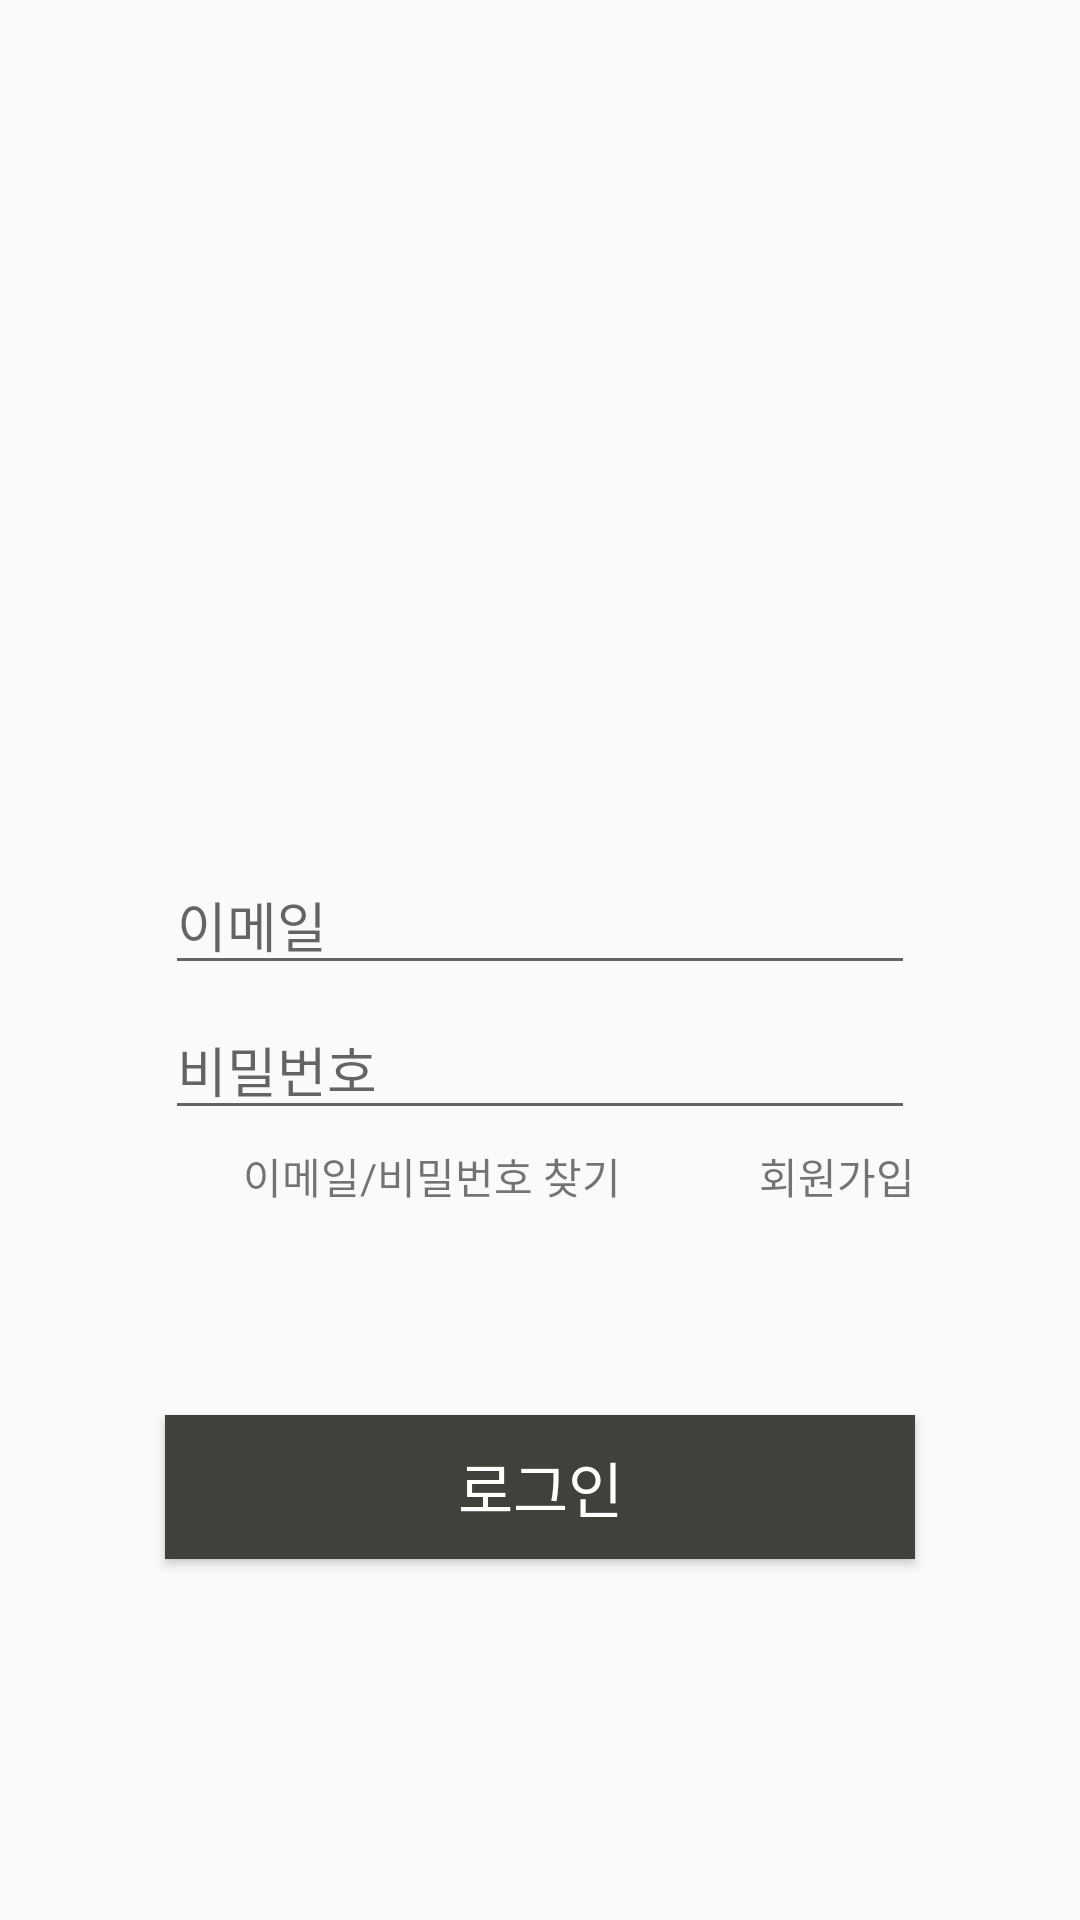

Produce the Android XML layout that renders to this screen, including the resource entries it uses.
<!-- AndroidManifest.xml: application theme AppTheme -->
<!-- res/layout/activity_login.xml -->
<?xml version="1.0" encoding="utf-8"?>
<androidx.constraintlayout.widget.ConstraintLayout xmlns:android="http://schemas.android.com/apk/res/android"
    xmlns:app="http://schemas.android.com/apk/res-auto"
    xmlns:tools="http://schemas.android.com/tools"
    android:layout_width="match_parent"
    android:layout_height="match_parent">

    //  로고 이미지

    <ImageView
        android:id="@+id/Logo"
        android:layout_width="180dp"
        android:layout_height="180dp"
        android:layout_marginStart="115dp"
        android:layout_marginTop="75dp"
        android:layout_marginEnd="115dp"
        android:contentDescription="@string/app_name"
        app:layout_constraintEnd_toEndOf="parent"
        app:layout_constraintStart_toStartOf="parent"
        app:layout_constraintTop_toTopOf="parent"
        app:srcCompat="@mipmap/ic_launcher" />

    //  이메일

    <EditText
        android:id="@+id/email"
        android:layout_width="250dp"
        android:layout_height="wrap_content"
        android:layout_marginStart="80dp"
        android:layout_marginTop="30dp"
        android:layout_marginEnd="80dp"
        android:hint="@string/email"
        android:importantForAutofill="no"
        android:inputType="textEmailAddress"
        app:layout_constraintEnd_toEndOf="parent"
        app:layout_constraintStart_toStartOf="parent"
        app:layout_constraintTop_toBottomOf="@+id/Logo"
        tools:targetApi="o" />

    //  비밀번호

    <EditText
        android:id="@+id/password"
        android:layout_width="250dp"
        android:layout_height="wrap_content"
        android:layout_marginStart="80dp"
        android:layout_marginTop="5dp"
        android:layout_marginEnd="80dp"
        android:hint="@string/password"
        android:importantForAutofill="no"
        android:inputType="textPassword"
        app:layout_constraintEnd_toEndOf="parent"
        app:layout_constraintStart_toStartOf="parent"
        app:layout_constraintTop_toBottomOf="@+id/email"
        tools:targetApi="o" />

    //  이메일/비밀번호 찾기

    <TextView
        android:id="@+id/find"
        android:layout_width="wrap_content"
        android:layout_height="wrap_content"
        android:layout_marginStart="81dp"
        android:layout_marginTop="5dp"
        android:text="@string/find"
        app:layout_constraintStart_toStartOf="parent"
        app:layout_constraintTop_toBottomOf="@+id/password" />

    //  회원가입

    <TextView
        android:id="@+id/join"
        android:layout_width="wrap_content"
        android:layout_height="wrap_content"
        android:layout_marginStart="72dp"
        android:layout_marginTop="5dp"
        android:layout_marginEnd="81dp"
        android:onClick="singUp"
        android:text="@string/join"
        app:layout_constraintEnd_toEndOf="parent"
        app:layout_constraintStart_toEndOf="@+id/find"
        app:layout_constraintTop_toBottomOf="@+id/password" />

    //  로그인

    <Button
        android:id="@+id/login"
        android:layout_width="250dp"
        android:layout_height="wrap_content"
        android:layout_marginStart="80dp"
        android:layout_marginTop="50dp"
        android:layout_marginEnd="80dp"
        android:layout_marginBottom="101dp"
        android:background="#3E423A"
        android:onClick="signIn"
        android:text="@string/login"
        android:textColor="#fff"
        android:textSize="20sp"
        app:layout_constraintBottom_toBottomOf="parent"
        app:layout_constraintEnd_toEndOf="parent"
        app:layout_constraintStart_toStartOf="parent"
        app:layout_constraintTop_toBottomOf="@+id/find" />

</androidx.constraintlayout.widget.ConstraintLayout>
<!-- resources referenced by this layout -->
<resources>
  <string name="app_name">RU_OK</string>
  <string name="email">이메일</string>
  <string name="find">이메일/비밀번호 찾기</string>
  <string name="join">회원가입</string>
  <string name="login">로그인</string>
  <string name="password">비밀번호</string>
  <style name="AppTheme" parent="Theme.AppCompat.Light.DarkActionBar">
          
          <item name="colorPrimary">@color/colorPrimary</item>
          <item name="colorPrimaryDark">@color/colorPrimaryDark</item>
          <item name="colorAccent">@color/colorAccent</item>
      </style>
  <color name="colorPrimary">#6C6E58</color>
  <color name="colorPrimaryDark">#F4F7D9</color>
  <color name="colorAccent">#6C6E58</color>
</resources>
